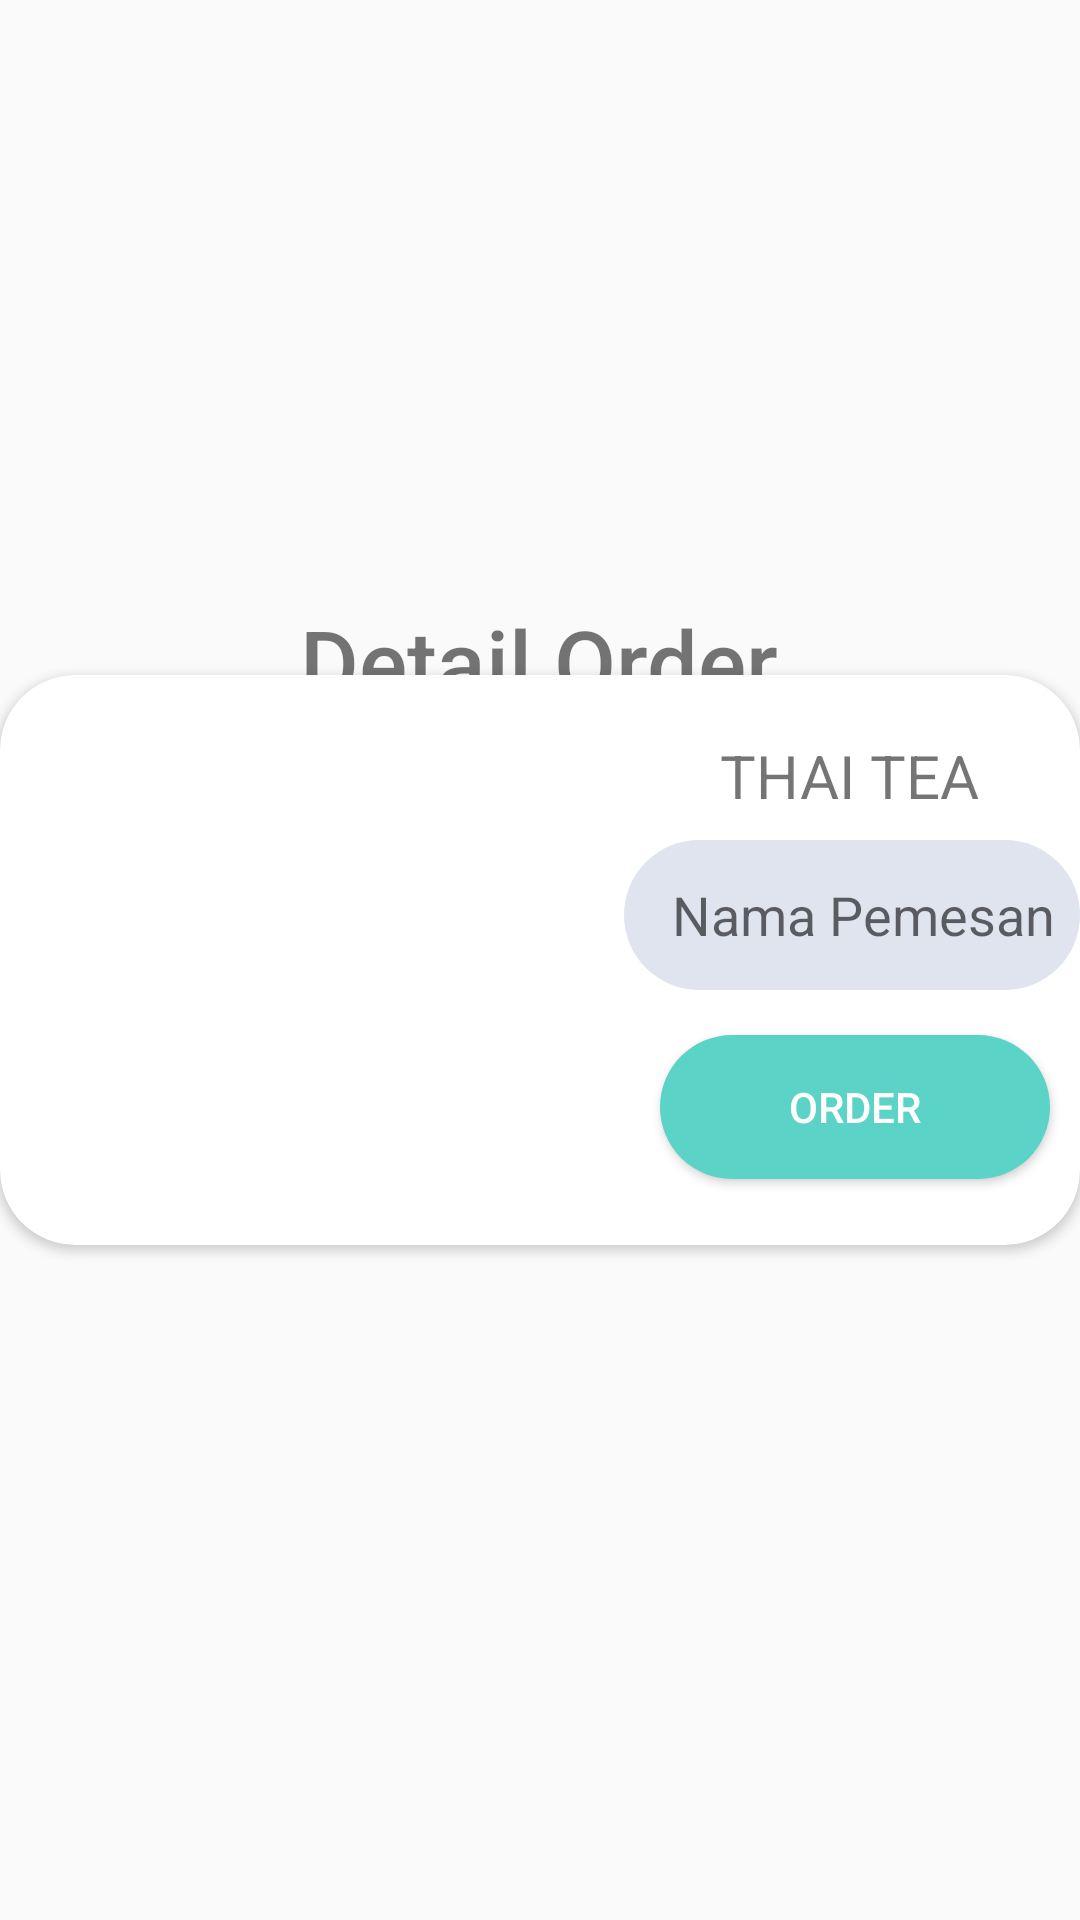

Android layout source for this screen:
<!-- AndroidManifest.xml: application theme Theme.Goput -->
<!-- res/layout/activity_thai_tea.xml -->
<?xml version="1.0" encoding="utf-8"?>
<RelativeLayout xmlns:android="http://schemas.android.com/apk/res/android"
    xmlns:app="http://schemas.android.com/apk/res-auto"
    xmlns:tools="http://schemas.android.com/tools"
    android:layout_width="match_parent"
    android:layout_height="match_parent"
    tools:context=".ThaiTeaActivity">

    <TextView
        android:layout_width="wrap_content"
        android:layout_height="wrap_content"
        android:layout_centerHorizontal="true"
        android:layout_marginTop="200dp"
        android:textSize="30dp"
        android:fontFamily="sans-serif-medium"
        android:text="Detail Order"/>

    <androidx.cardview.widget.CardView
        android:layout_width="wrap_content"
        android:layout_height="wrap_content"
        android:minWidth="380dp"
        android:minHeight="190dp"
        android:layout_centerInParent="true"
        app:cardCornerRadius="25dp"
        app:cardPreventCornerOverlap="false">

        <ImageView
            android:layout_width="190dp"
            android:layout_height="190dp"
            android:scaleType="fitXY"
            android:src="@drawable/thai_tea" />

        <TextView
            android:id="@+id/textDrinkThaiTea"
            android:layout_width="wrap_content"
            android:layout_height="wrap_content"
            android:text="THAI TEA"
            android:textSize="20dp"
            android:layout_marginLeft="240dp"
            android:layout_marginTop="20dp"/>

        <Button
            android:id="@+id/btnThaiTea"
            android:layout_width="wrap_content"
            android:layout_height="wrap_content"
            android:layout_marginStart="220dp"
            android:layout_marginTop="120dp"
            android:width="130dp"
            android:background="@drawable/button_shape"
            android:text="ORDER"
            android:textColor="@color/white" />

        <EditText
            android:id="@+id/textUserThaiTea"
            android:layout_width="wrap_content"
            android:layout_height="wrap_content"
            android:layout_marginStart="208dp"
            android:layout_marginTop="55dp"
            android:width="160dp"
            android:height="50dp"
            android:hint="Nama Pemesan"
            android:background="@drawable/button_shape"
            android:backgroundTint="@color/primaryColor"
            android:paddingLeft="16dp"/>
    </androidx.cardview.widget.CardView>

</RelativeLayout>
<!-- resources referenced by this layout -->
<resources>
  <color name="primaryColor">#E0E4EF</color>
  <color name="white">#FFF</color>
  <!-- drawable button_shape (drawable) -->
  <?xml version="1.0" encoding="utf-8"?>
  <shape android:shape="rectangle" xmlns:android="http://schemas.android.com/apk/res/android">
  
      <solid android:color="@color/secondaryColor"/>
      <corners android:radius="25dp"/>
  </shape>
  <style name="Theme.Goput" parent="Theme.AppCompat.Light.DarkActionBar">
          <item name="colorPrimary">@color/primaryColor</item>
          <item name="colorSecondary">@color/secondaryColor</item>
          <item name="colorOnSecondary">@color/white</item>
          <item name="colorAccent">@color/dracula</item>
      </style>
  <color name="secondaryColor">#5BD3C7</color>
  <color name="dracula">#363755</color>
</resources>
